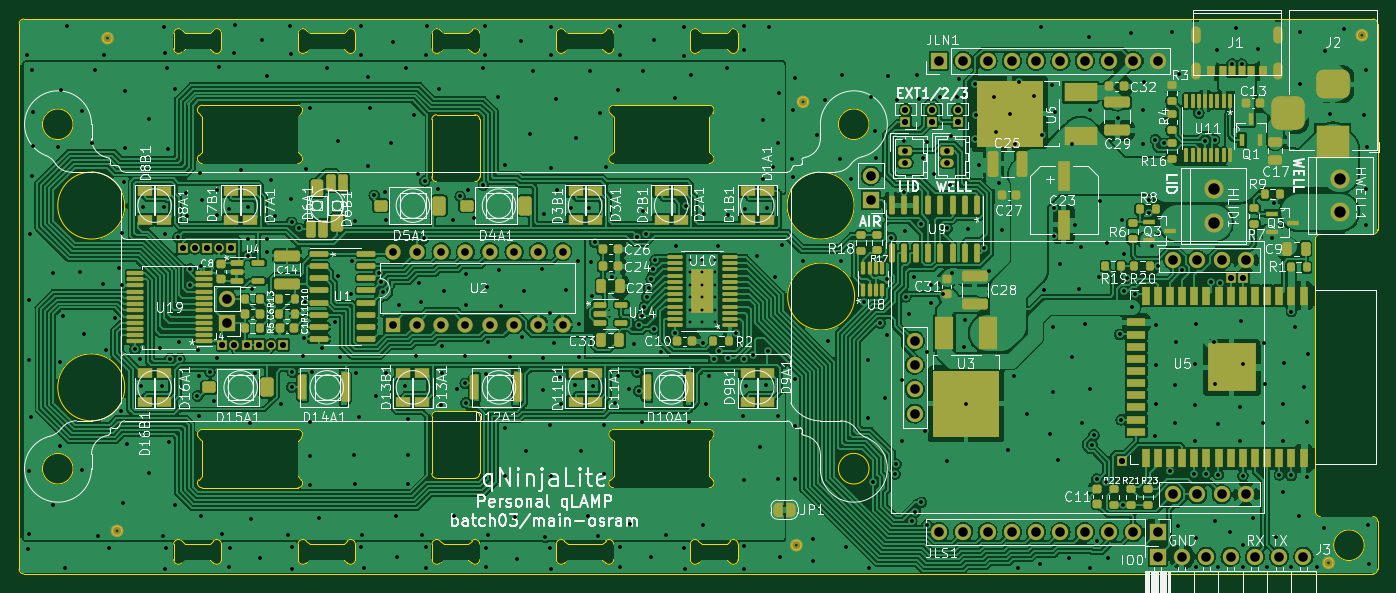
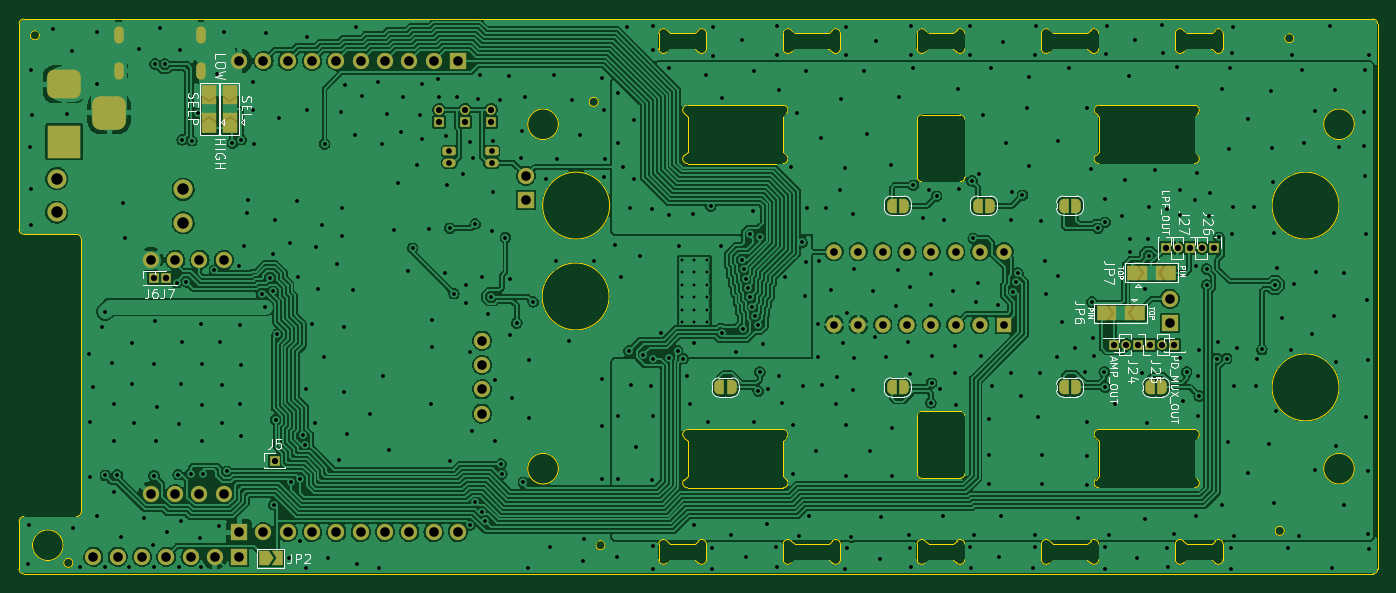
Circuit board: 10 layer files. Board 142.0 x 58.0 mm.
- bottom_copper: qLAMP-main-B_Cu.gbl (561418 bytes)
- bottom_mask: qLAMP-main-B_Mask.gbs (6653 bytes)
- paste: qLAMP-main-B_Paste.gbp (497 bytes)
- bottom_silk: qLAMP-main-B_Silkscreen.gbo (26028 bytes)
- outline: qLAMP-main-Edge_Cuts.gm1 (13704 bytes)
- top_copper: qLAMP-main-F_Cu.gtl (807211 bytes)
- top_mask: qLAMP-main-F_Mask.gts (17396 bytes)
- paste: qLAMP-main-F_Paste.gtp (16370 bytes)
- top_silk: qLAMP-main-F_Silkscreen.gto (134518 bytes)
- drill: qLAMP-main.drl (9730 bytes)

=== bottom_copper: qLAMP-main-B_Cu.gbl (561418 bytes, source omitted) ===
=== bottom_mask: qLAMP-main-B_Mask.gbs (6653 bytes, source omitted) ===
=== paste: qLAMP-main-B_Paste.gbp ===
G04 #@! TF.GenerationSoftware,KiCad,Pcbnew,(6.0.5-0)*
G04 #@! TF.CreationDate,2022-08-15T05:52:59+09:00*
G04 #@! TF.ProjectId,qLAMP-main,714c414d-502d-46d6-9169-6e2e6b696361,rev?*
G04 #@! TF.SameCoordinates,Original*
G04 #@! TF.FileFunction,Paste,Bot*
G04 #@! TF.FilePolarity,Positive*
%FSLAX46Y46*%
G04 Gerber Fmt 4.6, Leading zero omitted, Abs format (unit mm)*
G04 Created by KiCad (PCBNEW (6.0.5-0)) date 2022-08-15 05:52:59*
%MOMM*%
%LPD*%
G01*
G04 APERTURE LIST*
G04 APERTURE END LIST*
M02*

=== bottom_silk: qLAMP-main-B_Silkscreen.gbo (26028 bytes, source omitted) ===
=== outline: qLAMP-main-Edge_Cuts.gm1 (13704 bytes, source omitted) ===
=== top_copper: qLAMP-main-F_Cu.gtl (807211 bytes, source omitted) ===
=== top_mask: qLAMP-main-F_Mask.gts (17396 bytes, source omitted) ===
=== paste: qLAMP-main-F_Paste.gtp (16370 bytes, source omitted) ===
=== top_silk: qLAMP-main-F_Silkscreen.gto (134518 bytes, source omitted) ===
=== drill: qLAMP-main.drl (9730 bytes, source omitted) ===
